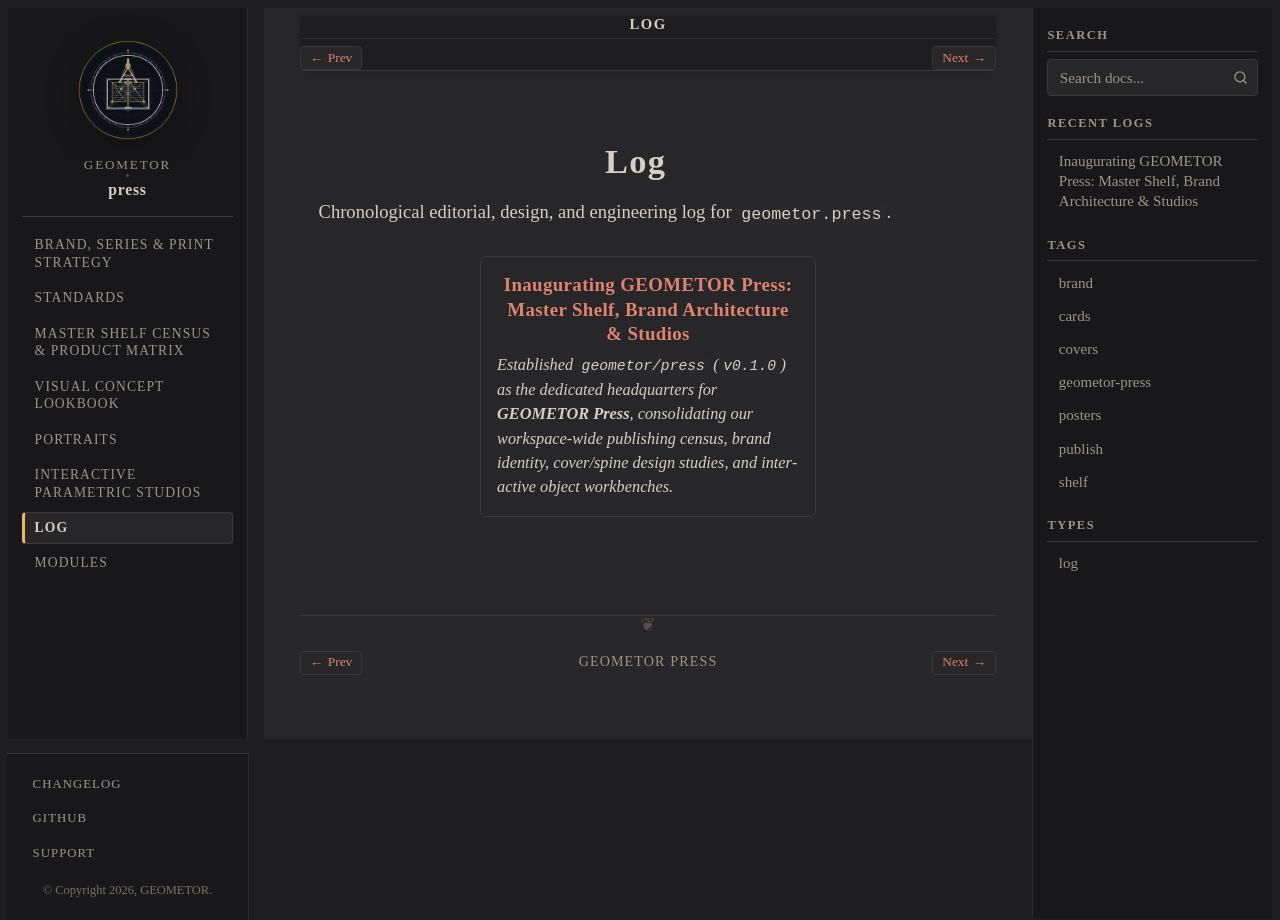

repository: geometor/press · page: log/index.html · generator: sphinx

:navigation: header
:order: 90

===
Log
===

Chronological editorial, design, and engineering log for ``geometor.press``.

.. collection::
   :type: log
   :sort: date
   :reverse:
